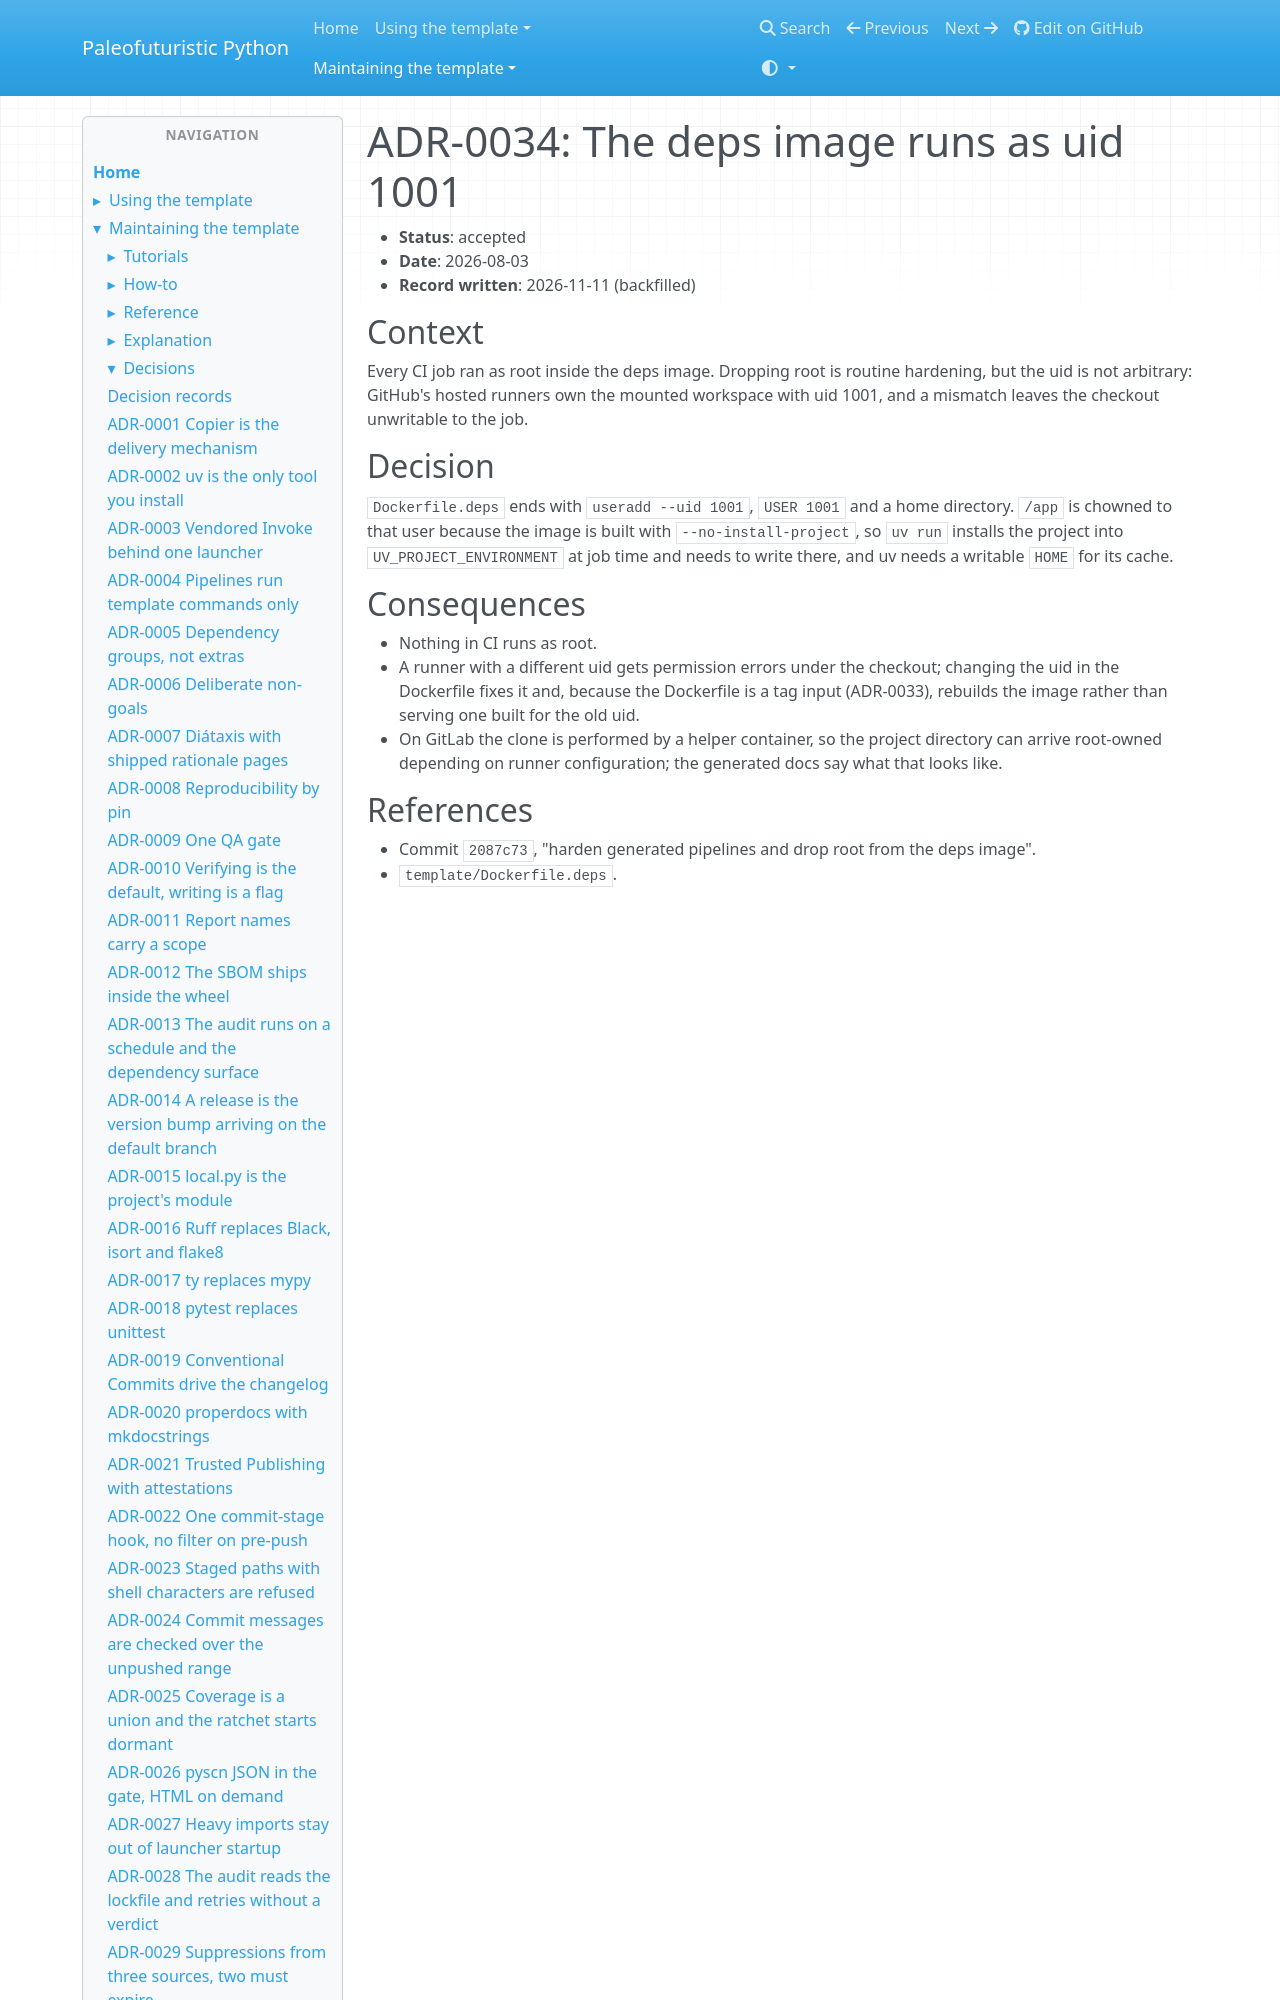

repository: costastf/paleofuturistic_python · page: maintaining/decisions/0034-the-deps-image-runs-as-uid-1001.html · generator: mkdocs

# ADR-0034: The deps image runs as uid 1001

- **Status**: accepted
- **Date**: 2026-08-03
- **Record written**: 2026-11-11 (backfilled)

## Context

Every CI job ran as root inside the deps image. Dropping root is routine hardening, but the
uid is not arbitrary: GitHub's hosted runners own the mounted workspace with uid 1001, and a
mismatch leaves the checkout unwritable to the job.
